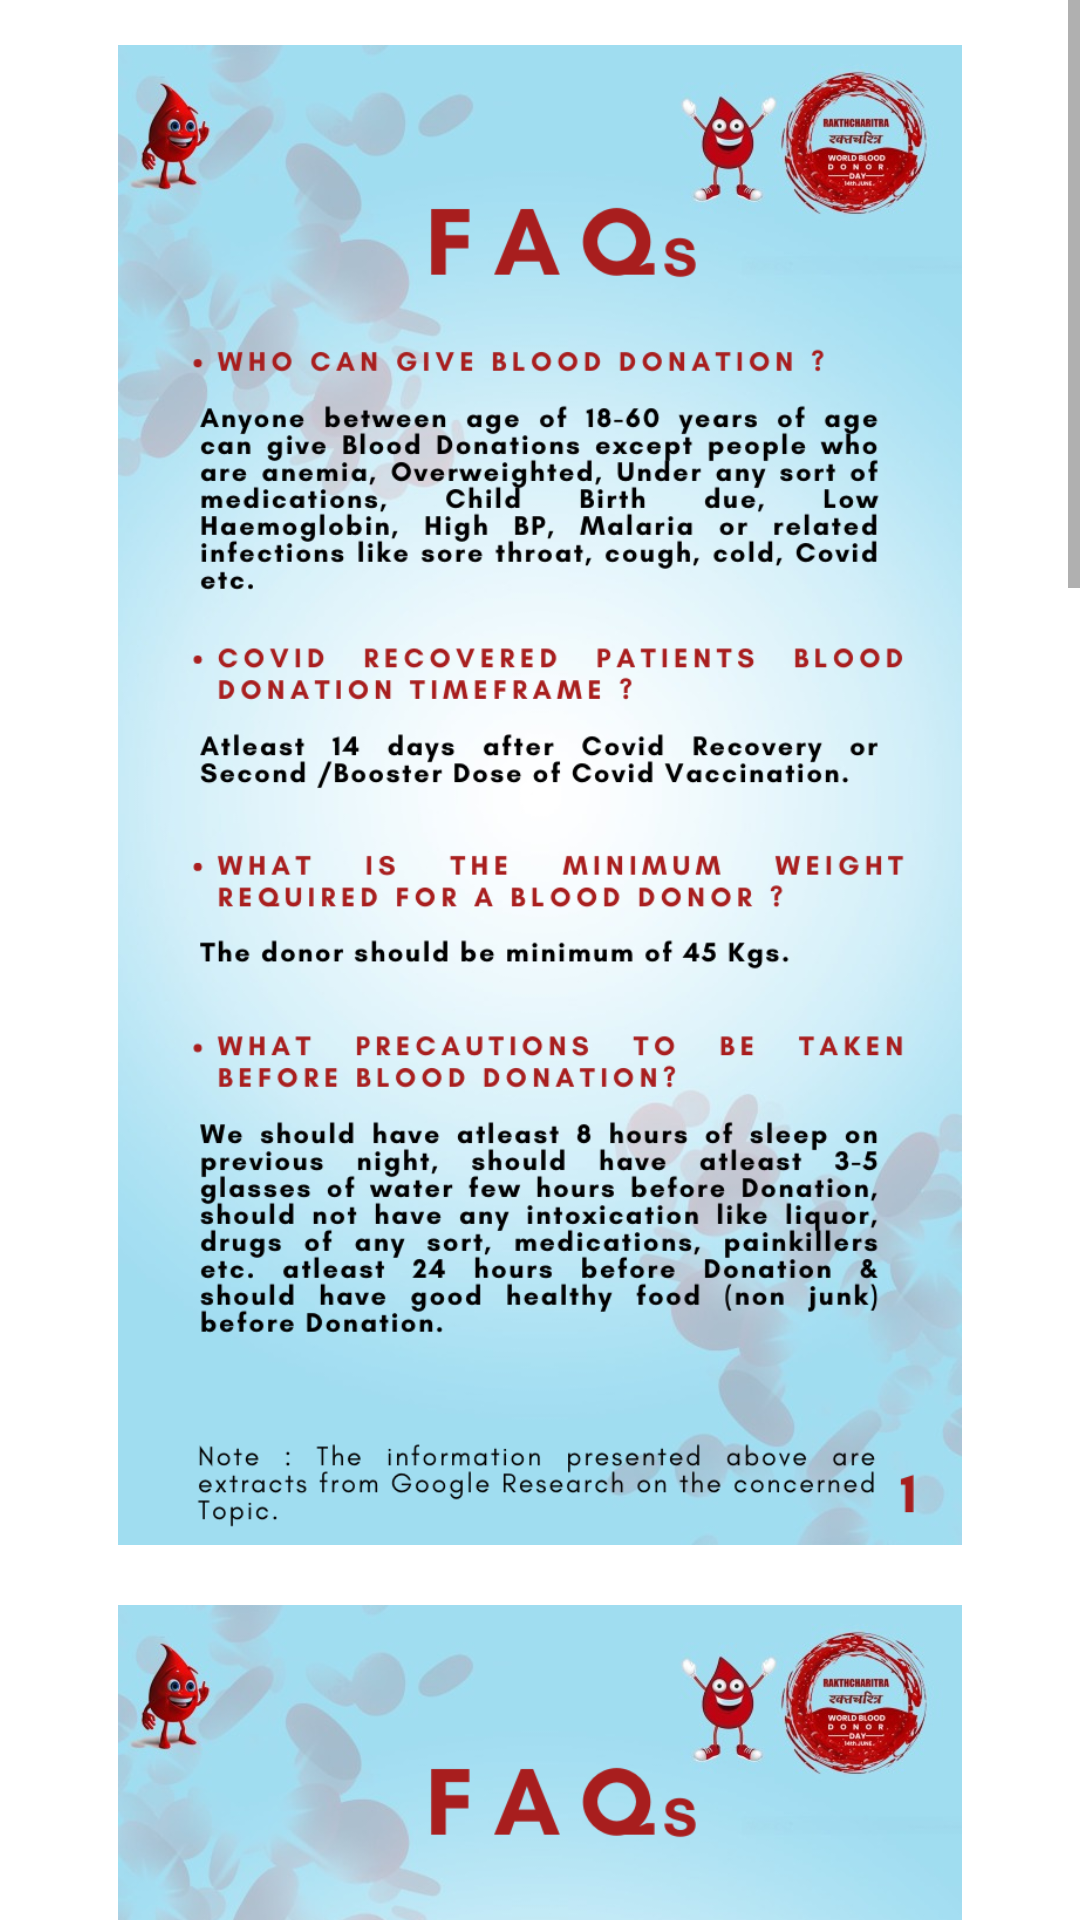

Write the Android layout XML for this screen, with the resource values it uses.
<!-- AndroidManifest.xml: application theme Theme.RakkktCharitr -->
<!-- res/layout/fragment_faqfrag.xml -->
<?xml version="1.0" encoding="utf-8"?>
<FrameLayout xmlns:android="http://schemas.android.com/apk/res/android"
    xmlns:tools="http://schemas.android.com/tools"
    android:layout_width="match_parent"
    android:layout_height="match_parent"
    tools:context=".faqfrag">
<ScrollView
    android:layout_width="match_parent"
    android:layout_height="match_parent"


    >
    <LinearLayout
        android:layout_width="match_parent"
        android:layout_height="match_parent"
android:orientation="vertical">
        <ImageView
            android:layout_marginTop="15dp"
            android:layout_width="match_parent"
            android:layout_height="500dp"
            android:src="@drawable/p1"
            android:id="@+id/p1"

            />

        <ImageView
            android:layout_width="match_parent"
            android:layout_height="500dp"
            android:layout_marginTop="20dp"
            android:src="@drawable/p2"
            android:id="@+id/p2"
            />
        <ImageView
            android:layout_width="match_parent"
            android:layout_height="500dp"
            android:layout_marginTop="20dp"
            android:src="@drawable/p3"
            android:id="@+id/p3"
            />

        <ImageView
            android:layout_width="match_parent"
            android:layout_height="500dp"
            android:layout_marginTop="20dp"
            android:src="@drawable/p4"
            android:id="@+id/p4"
            android:layout_marginBottom="15dp"
            />
    </LinearLayout>
</ScrollView>

</FrameLayout>
<!-- resources referenced by this layout -->
<resources>
  <!-- drawable p1: png bitmap (drawable-v24, 558035 bytes) -->
  <!-- drawable p2: png bitmap (drawable-v24, 512936 bytes) -->
  <!-- drawable p3: png bitmap (drawable-v24, 538790 bytes) -->
  <!-- drawable p4: png bitmap (drawable-v24, 612677 bytes) -->
  <style name="Theme.RakkktCharitr" parent="Theme.MaterialComponents.DayNight.DarkActionBar">
          
          <item name="colorPrimary">@color/design_default_color_error</item>
          <item name="colorPrimaryVariant">@color/black</item>
          <item name="colorOnPrimary">@color/white</item>
          
          <item name="colorSecondary">@color/teal_200</item>
          <item name="colorSecondaryVariant">@color/teal_700</item>
          <item name="colorOnSecondary">@color/black</item>
          
          <item name="android:statusBarColor" tools:targetApi="l">?attr/colorPrimaryVariant</item>
          
      </style>
  <color name="black">#FF000000</color>
  <color name="white">#FFFFFFFF</color>
  <color name="teal_200">#FF03DAC5</color>
  <color name="teal_700">#FF018786</color>
</resources>
